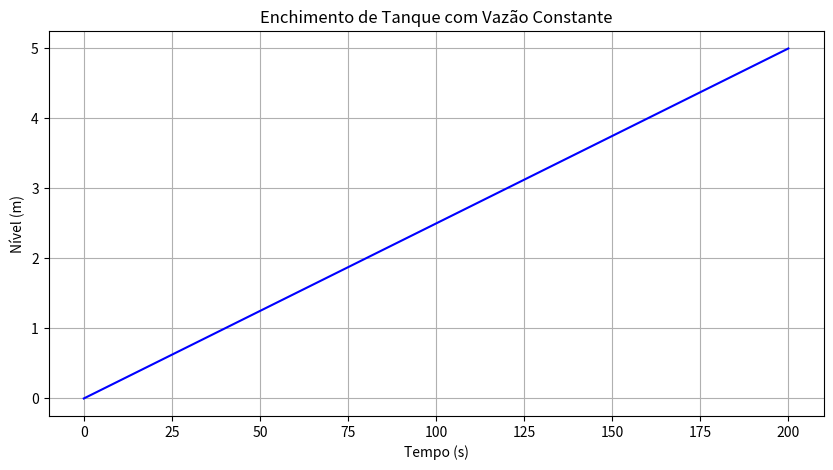
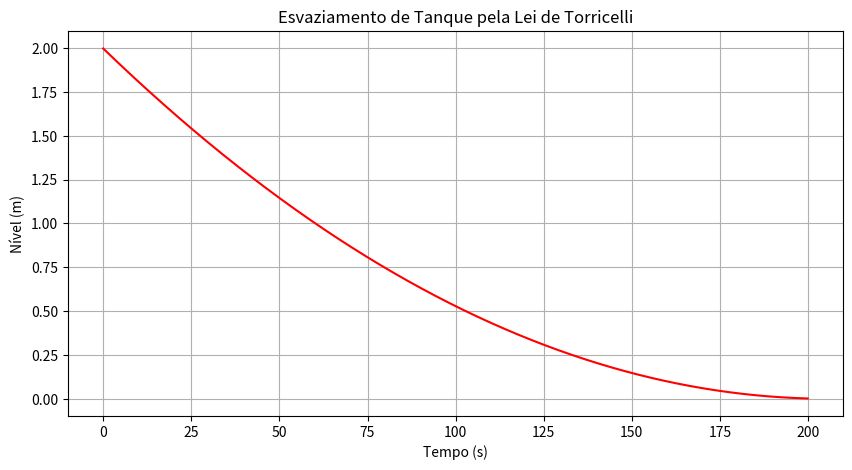

The script that saved these images, in order:
# -*- coding: utf-8 -*-

"""
4.13 Modelagem Computacional de Vazão em Tanques (Enchimento e 
Esvaziamento)  - pág. 210

"""
import numpy as np
import pandas as pd
import matplotlib.pyplot as plt

# Enchimento de Tanque com Vazão Constante
# Parâmetros do tanque
A = 2.0          # área transversal (m²)
Q_in = 0.05      # vazão de entrada (m³/s)
h0 = 0.0         # nível inicial (m)

# Tempo de simulação
tempo = np.arange(0, 201, 1)

# Cálculo do nível
h = h0 + (Q_in / A) * tempo

tabela = pd.DataFrame({
	"Tempo_s": tempo,
	"Nivel_m": h
})

tabela

# Gráfico do Enchimento.
plt.figure(figsize=(10,5))
plt.plot(tabela["Tempo_s"], tabela["Nivel_m"], color="blue")
plt.xlabel("Tempo (s)")
plt.ylabel("Nível (m)")
plt.title("Enchimento de Tanque com Vazão Constante")
plt.grid(True)
plt.show()

# Esvaziamento de Tanque com Lei de Torricelli.
# Parâmetros
A = 2.0           # área do tanque (m²)
Ao = 0.01         # área do orifício (m²)
Cd = 0.62
g = 9.81
h0 = 2.0          # nível inicial (m)
	
# Tempo
dt = 0.1
tempo = np.arange(0, 200, dt)
	
h = []
nivel = h0
	
for t in tempo:
	Q_out = Cd * Ao * np.sqrt(2 * g * nivel)
	dhdt = -Q_out / A
	nivel = nivel + dhdt * dt
	nivel = max(nivel, 0)
	h.append(nivel)
	
tabela_esv = pd.DataFrame({
		"Tempo_s": tempo,
		"Nivel_m": h
	})

# Gráfico do Esvaziamento.
plt.figure(figsize=(10,5))
plt.plot(tabela_esv["Tempo_s"], tabela_esv["Nivel_m"], color="red")
plt.xlabel("Tempo (s)")
plt.ylabel("Nível (m)")
plt.title("Esvaziamento de Tanque pela Lei de Torricelli")
plt.grid(True)
plt.show()
